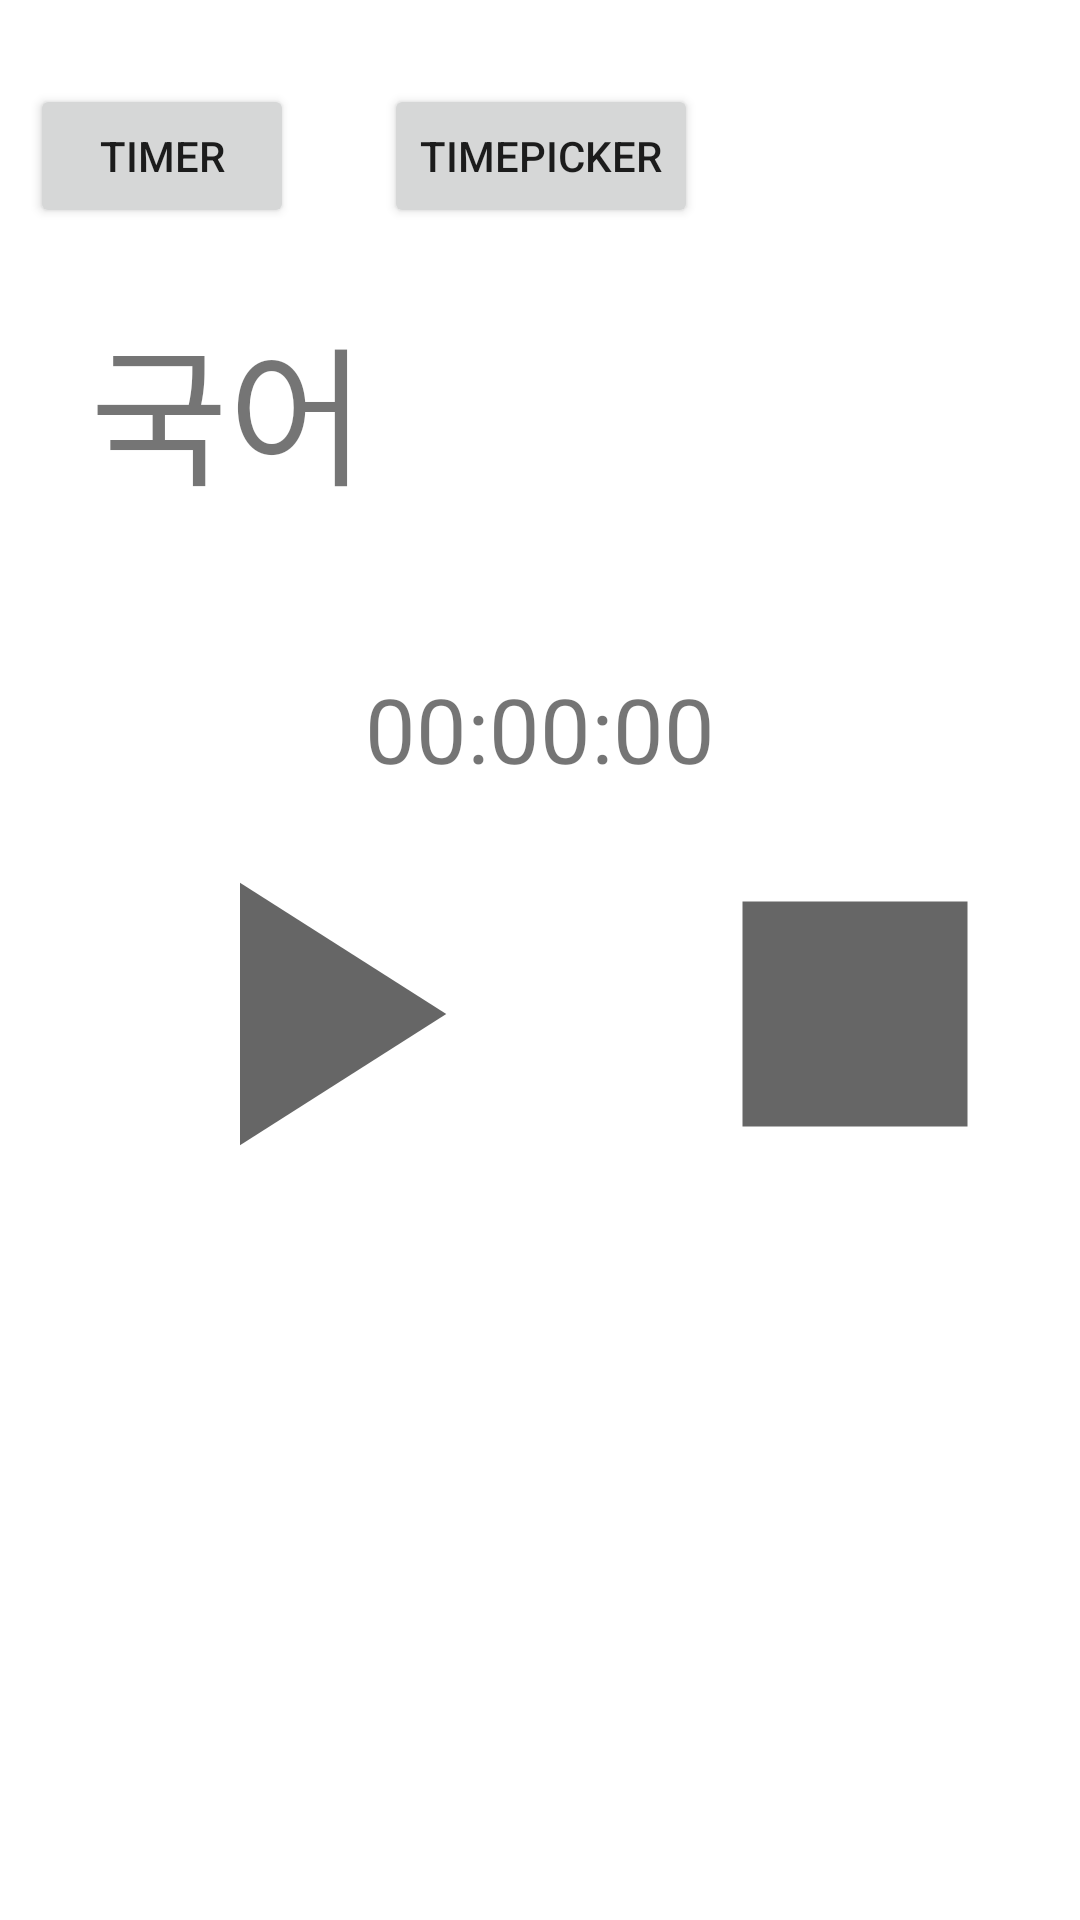

Reconstruct the res/layout file that produces this screen, plus the resources it refers to.
<!-- AndroidManifest.xml: application theme Theme.ToDoList_Project -->
<!-- res/layout/activity_timer_timeattack.xml -->
<?xml version="1.0" encoding="utf-8"?>
<androidx.constraintlayout.widget.ConstraintLayout xmlns:android="http://schemas.android.com/apk/res/android"
    xmlns:app="http://schemas.android.com/apk/res-auto"
    xmlns:tools="http://schemas.android.com/tools"
    android:layout_width="match_parent"
    tools:viewBindingIgnore="true"
    android:layout_height="match_parent">

    <LinearLayout
        android:layout_width="match_parent"
        android:layout_height="wrap_content"
        android:layout_marginTop="28dp"
        app:layout_constraintStart_toStartOf="parent"
        app:layout_constraintTop_toTopOf="parent">


        <Button
            android:layout_width="wrap_content"
            android:layout_height="wrap_content"
            android:layout_marginLeft="10dp"
            android:text="Timer" />

        <Button
            android:layout_width="wrap_content"
            android:layout_height="wrap_content"
            android:layout_marginLeft="30dp"
            android:text="TimePicker" />

    </LinearLayout>

    <LinearLayout
        android:layout_width="match_parent"
        android:layout_height="match_parent"
        android:orientation="vertical"
        app:layout_constraintRight_toRightOf="parent"
        app:layout_constraintStart_toStartOf="parent"
        app:layout_constraintTop_toTopOf="parent">

        <TextView
            android:id="@+id/timer_text"
            android:layout_width="match_parent"
            android:layout_height="wrap_content"
            android:textSize="50dp"
            android:text="국어"
            android:layout_marginTop="100dp"
            android:textStyle="normal"
            android:paddingLeft="30dp"/>
        <TextView
            android:id="@+id/time_picker_timeer"
            android:layout_width="match_parent"
            android:layout_height="wrap_content"
            android:layout_gravity="center_horizontal"
            android:layout_marginTop="50dp"
            android:gravity="center_horizontal"
            android:text="00:00:00"
            android:textSize="30dp" />

        <LinearLayout
            android:layout_width="match_parent"
            android:layout_height="wrap_content"
            android:orientation="horizontal">

            <ImageButton
                android:id="@+id/play"
                android:layout_width="wrap_content"
                android:layout_height="wrap_content"
                android:layout_marginLeft="30dp"
                android:background="@drawable/play"/>

            <ImageButton
                android:id="@+id/stop"
                android:layout_marginLeft="30dp"
                android:layout_width="wrap_content"
                android:layout_height="wrap_content"
                android:background="@drawable/stiop"/>

        </LinearLayout>
    </LinearLayout>

</androidx.constraintlayout.widget.ConstraintLayout>
<!-- resources referenced by this layout -->
<resources>
  <!-- drawable play (drawable-v24) -->
  <vector xmlns:android="http://schemas.android.com/apk/res/android"
      android:width="150dp"
      android:height="150dp"
      android:viewportWidth="24"
      android:viewportHeight="24"
      android:tint="?attr/colorControlNormal">
      <path
          android:fillColor="@android:color/white"
          android:pathData="M8,5v14l11,-7z"/>
  </vector>
  <!-- drawable stiop (drawable) -->
  <?xml version="1.0"?>
  <vector xmlns:android="http://schemas.android.com/apk/res/android"
      android:width="150dp"
      android:height="150dp"
      android:tint="?attr/colorControlNormal"
      android:viewportWidth="24"
      android:viewportHeight="24">
  
      <path
          android:fillColor="@android:color/white"
          android:pathData="M6,6h12v12H6z" />
  
  </vector>
  <style name="Theme.ToDoList_Project" parent="Theme.MaterialComponents.DayNight.NoActionBar">
          
          <item name="colorPrimary">@color/purple_500</item>
          <item name="colorPrimaryVariant">@color/blue</item>
          <item name="colorOnPrimary">@color/blue</item>
          
          <item name="colorSecondary">@color/teal_200</item>
          <item name="colorSecondaryVariant">@color/teal_700</item>
          <item name="colorOnSecondary">@color/black</item>
          
          <item name="android:statusBarColor" tools:targetApi="l">?attr/colorPrimaryVariant</item>
          
      </style>
  <color name="purple_500">#3F51B5</color>
  <color name="blue">#03A9F4</color>
  <color name="teal_200">#FF03DAC5</color>
  <color name="teal_700">#FF018786</color>
  <color name="black">#FF000000</color>
</resources>
